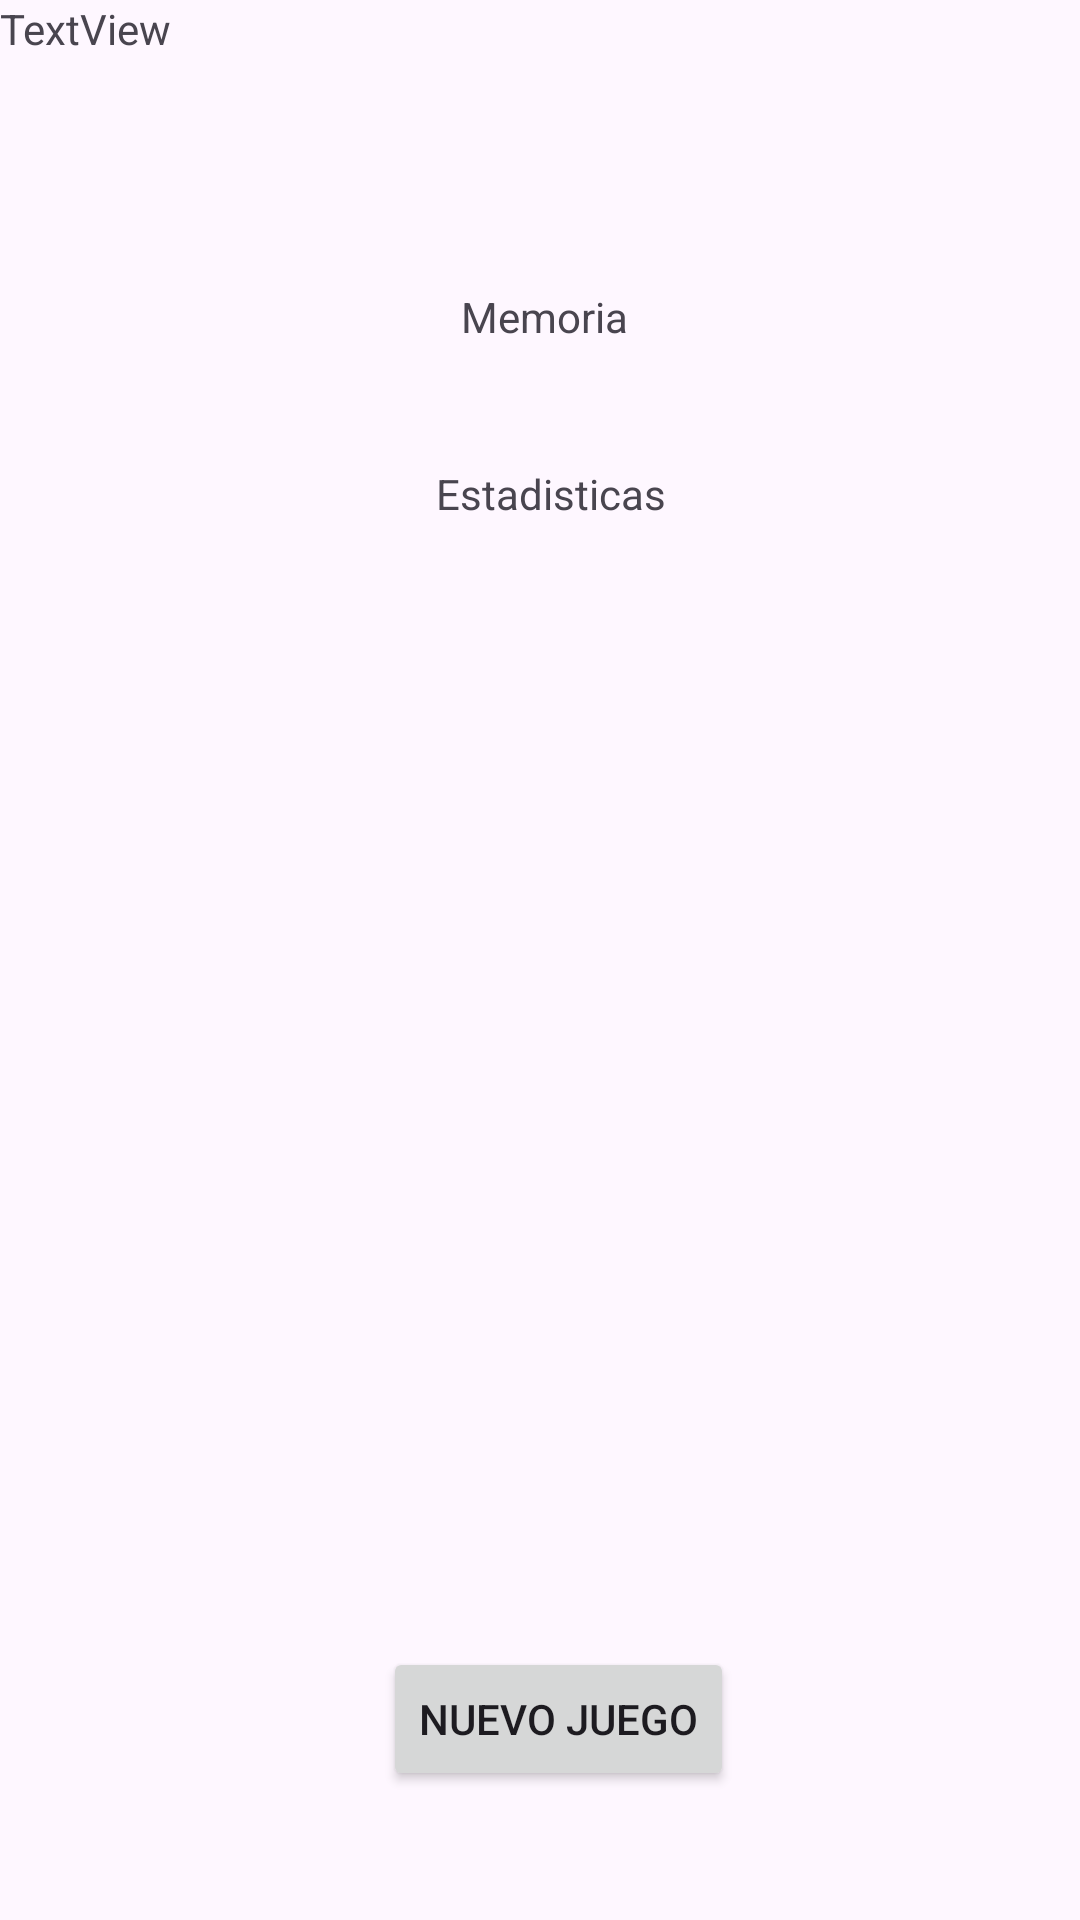

This screen was rendered from an Android layout file. Write that file and the resources it references.
<!-- AndroidManifest.xml: application theme Theme.APPSIoTLab1 -->
<!-- res/layout/activity_statics.xml -->
<?xml version="1.0" encoding="utf-8"?>
<androidx.constraintlayout.widget.ConstraintLayout xmlns:android="http://schemas.android.com/apk/res/android"
    xmlns:app="http://schemas.android.com/apk/res-auto"
    xmlns:tools="http://schemas.android.com/tools"
    android:layout_width="match_parent"
    android:layout_height="match_parent"
    tools:context=".StaticsActivity">

    <TextView
        android:id="@+id/textView2"
        android:layout_width="wrap_content"
        android:layout_height="wrap_content"
        android:layout_marginStart="179dp"
        android:layout_marginTop="96dp"
        android:layout_marginEnd="176dp"
        android:text="Memoria"
        app:layout_constraintEnd_toEndOf="parent"
        app:layout_constraintStart_toStartOf="parent"
        app:layout_constraintTop_toTopOf="parent" />

    <TextView
        android:id="@+id/textView3"
        android:layout_width="wrap_content"
        android:layout_height="wrap_content"
        android:layout_marginTop="40dp"
        android:text="Estadisticas"
        app:layout_constraintEnd_toEndOf="@+id/textView2"
        app:layout_constraintHorizontal_bias="0.4"
        app:layout_constraintStart_toStartOf="@+id/textView2"
        app:layout_constraintTop_toBottomOf="@+id/textView2" />

    <Button
        android:id="@+id/buttonNuevoJuego"
        android:layout_width="wrap_content"
        android:layout_height="wrap_content"
        android:layout_marginStart="146dp"
        android:layout_marginEnd="134dp"
        android:layout_marginBottom="43dp"
        android:text="Nuevo Juego"
        app:layout_constraintBottom_toBottomOf="parent"
        app:layout_constraintEnd_toEndOf="parent"
        app:layout_constraintStart_toStartOf="parent" />

    <TextView
        android:id="@+id/textViewDetalles"
        android:layout_width="wrap_content"
        android:layout_height="wrap_content"
        android:text="TextView"
        tools:layout_editor_absoluteX="89dp"
        tools:layout_editor_absoluteY="253dp" />

</androidx.constraintlayout.widget.ConstraintLayout>
<!-- resources referenced by this layout -->
<resources>
  <style name="Theme.APPSIoTLab1" parent="Theme.Material3.DayNight">
          
          <item name="colorPrimary">@color/purple_500</item>
          <item name="colorPrimaryVariant">@color/purple_700</item>
          <item name="colorOnPrimary">@color/white</item>
          
          <item name="colorSecondary">@color/teal_200</item>
          <item name="colorSecondaryVariant">@color/teal_700</item>
          <item name="colorOnSecondary">@color/black</item>
          
          <item name="android:statusBarColor" tools:targetApi="l">?attr/colorPrimaryVariant</item>
          
      </style>
  <!-- not gathered from this repository: default colours our renderer supplied (Android Studio template values) -->
  <color name="purple_500">#FF6200EE</color>
  <color name="purple_700">#FF3700B3</color>
  <color name="teal_200">#FF03DAC5</color>
  <color name="teal_700">#FF018786</color>
  <color name="black">#FF000000</color>
  <color name="white">#FFFFFFFF</color>
</resources>
